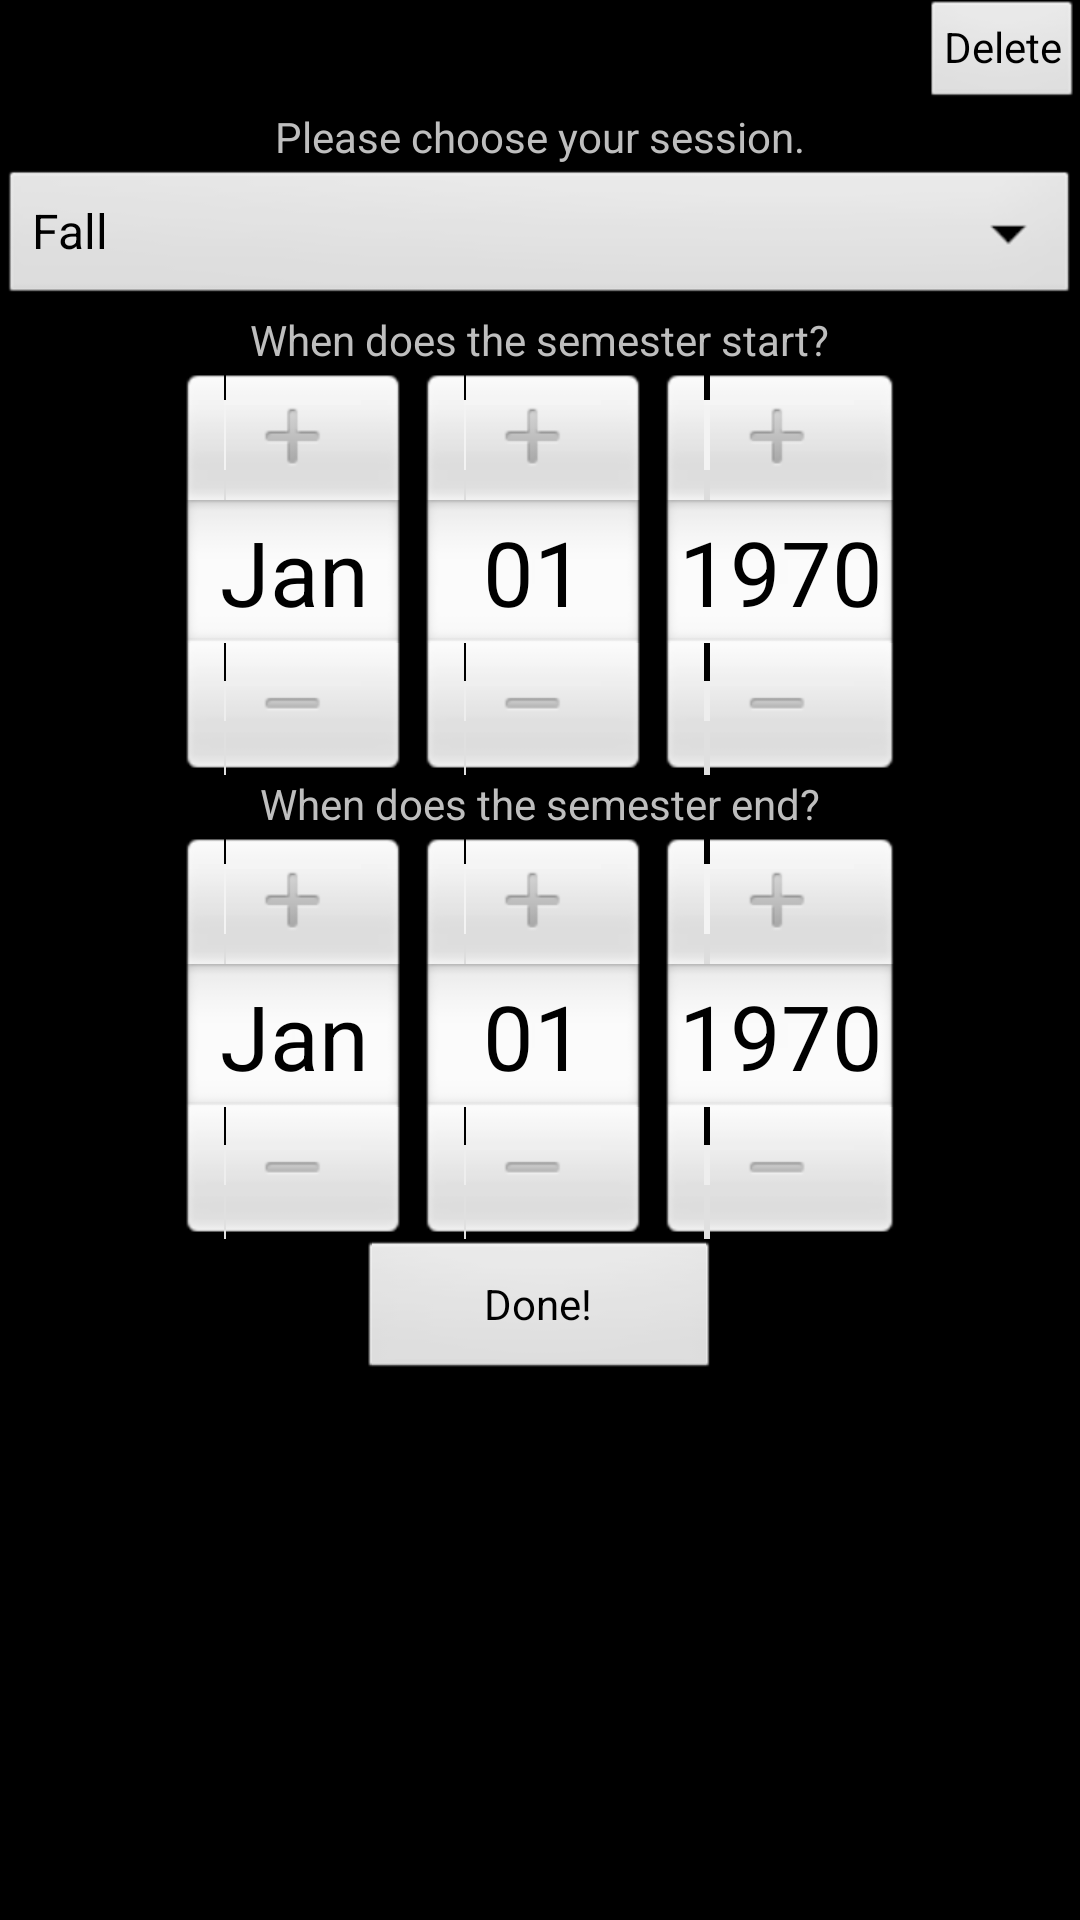

Here is an Android app screen rendered from its layout file. Give the layout XML and the strings, colors and styles it references.
<!-- AndroidManifest.xml: application theme AppTheme -->
<!-- res/layout/edit_semester_view.xml -->
<?xml version="1.0" encoding="utf-8"?>
<LinearLayout xmlns:android="http://schemas.android.com/apk/res/android"
    android:layout_width="match_parent"
    android:layout_height="match_parent"
    android:orientation="vertical" >

    <Button
        android:id="@+id/button1"
        style="?android:attr/buttonStyleSmall"
        android:layout_width="wrap_content"
        android:layout_height="wrap_content"
        android:layout_gravity="right"
        android:onClick="deleteHandler"
        android:text="Delete" />

    <TextView
        android:id="@+id/textView1"
        android:layout_width="wrap_content"
        android:layout_height="wrap_content"
        android:layout_gravity="center"
        android:text="Please choose your session." />
    
    android:gravity="center"
    android:orientation="vertical" >

    <Spinner
        android:id="@+id/sessionSpinner"
        android:layout_width="match_parent"
        android:layout_height="wrap_content"
        android:entries="@array/session_array" />

    <TextView
        android:id="@+id/textView2"
        android:layout_width="wrap_content"
        android:layout_height="wrap_content"
        android:layout_gravity="center"
        android:text="When does the semester start?" />

    <DatePicker
        android:id="@+id/semesterStartDate"
        android:layout_width="wrap_content"
        android:layout_height="wrap_content"
        android:layout_gravity="center_horizontal" />

    <TextView
        android:id="@+id/textView3"
        android:layout_width="wrap_content"
        android:layout_height="wrap_content"
        android:layout_gravity="center"
        android:text="When does the semester end?" />

    <DatePicker
        android:id="@+id/semesterEndDate"
        android:layout_width="wrap_content"
        android:layout_height="wrap_content"
        android:layout_gravity="center_horizontal" />

   <Button
       android:id="@+id/createSemester"
       android:layout_width="121dp"
       android:layout_height="wrap_content"
       android:layout_gravity="center_horizontal"
       android:onClick="doneHandler"
       android:text="Done!" />

</LinearLayout>
<!-- resources referenced by this layout -->
<resources>
  <string-array name="session_array">
          <item>Fall</item>
          <item>Spring</item>
          <item>Winter</item>
          <item>Summer</item>
      </string-array>
  <style name="AppTheme" parent="android:Theme" />
</resources>
